Labelled photos from "Data", an image-classification folder in AvQ1301/Chessrobot. The possible labels are: ma den, phao den, phao do, si den, tinh den, tinh do, tot den, tot do, tuong den, tuong do, xe den.

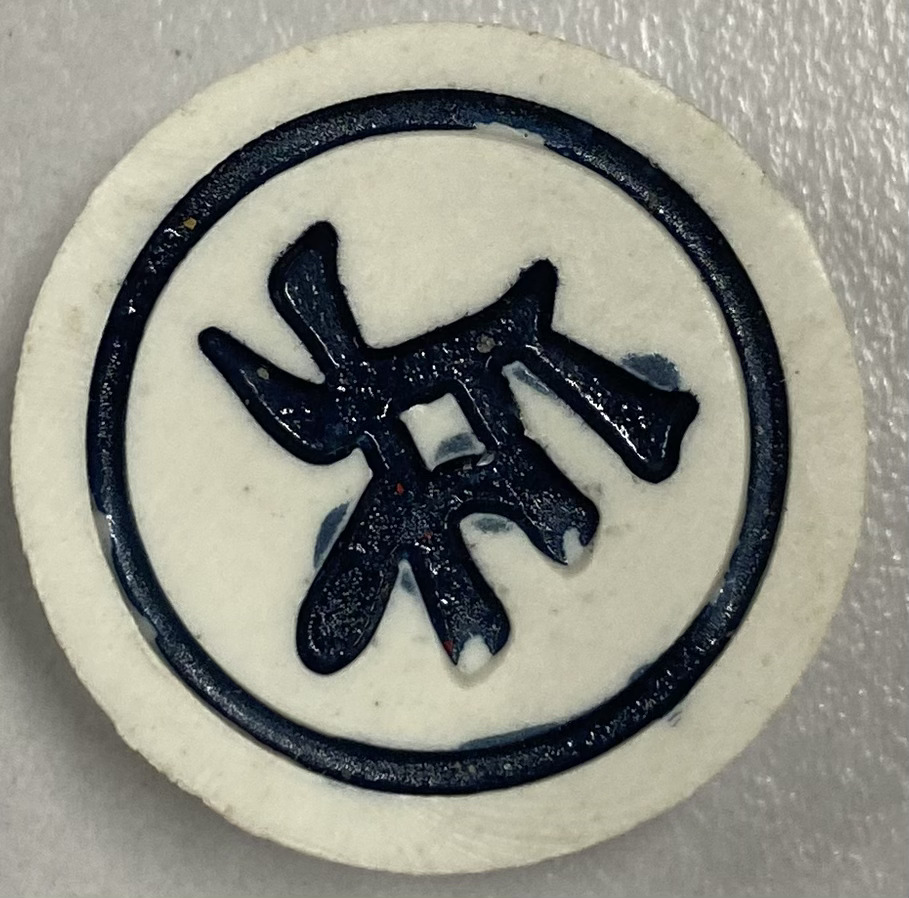
Label: tot den

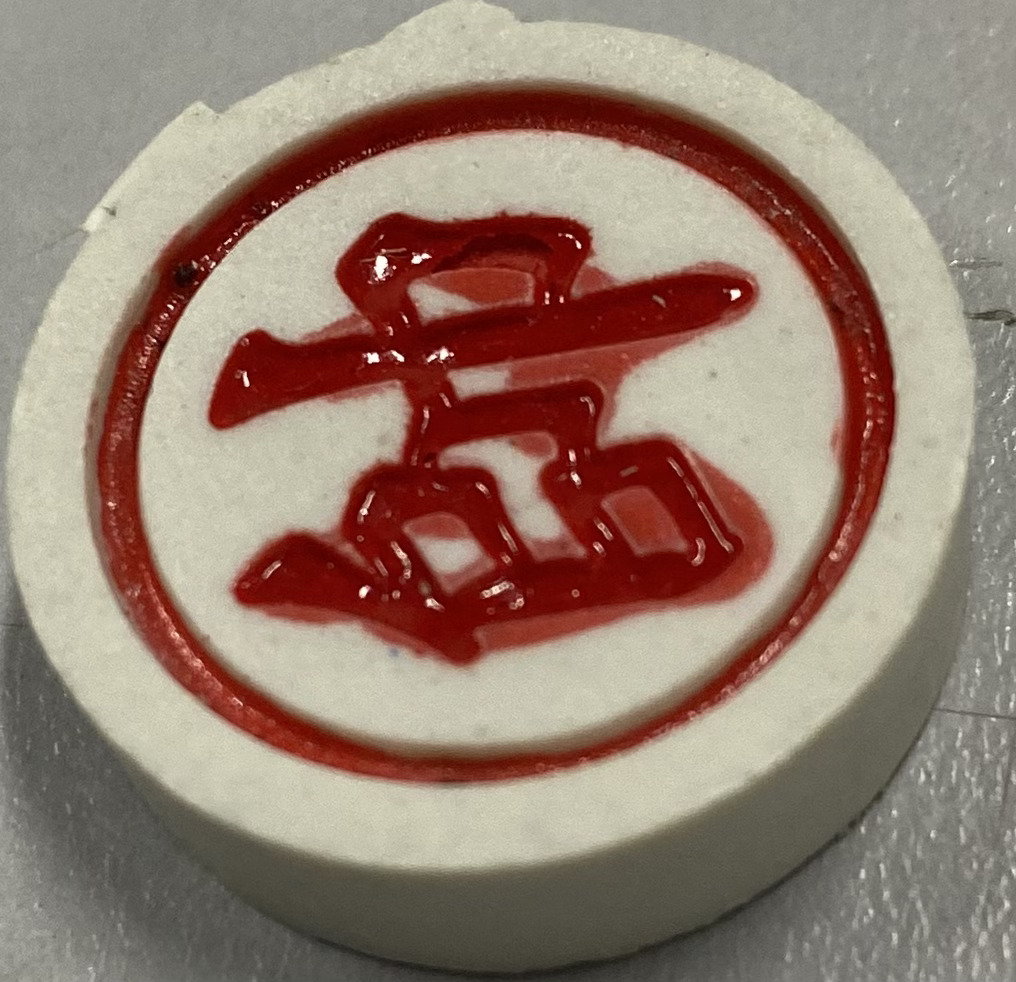
Label: tuong do

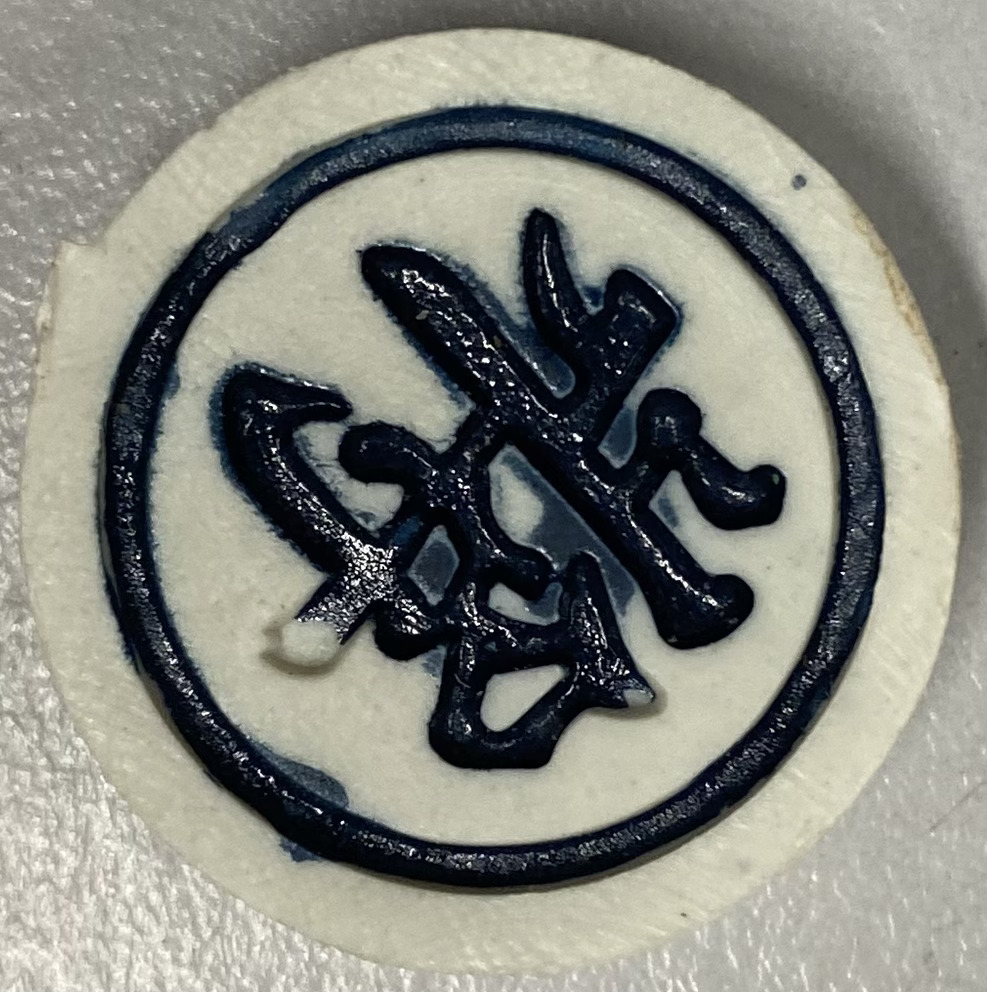
Label: tuong den

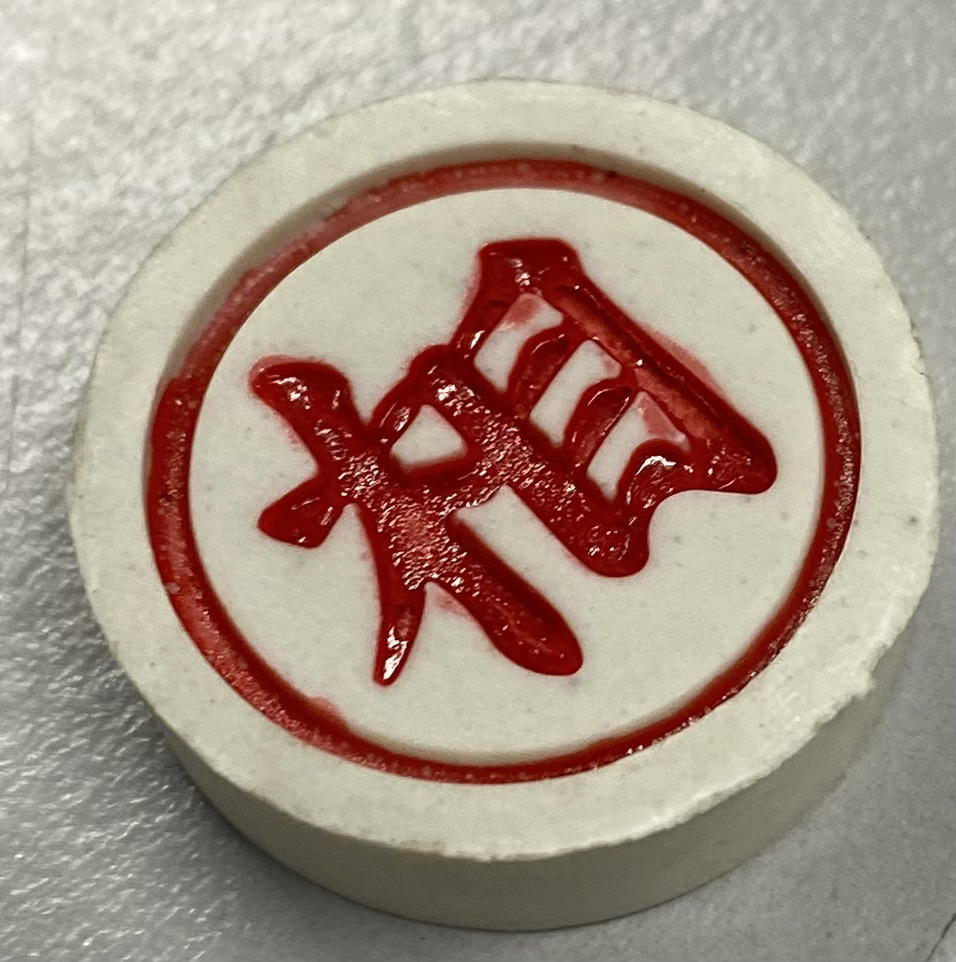
Label: tinh do

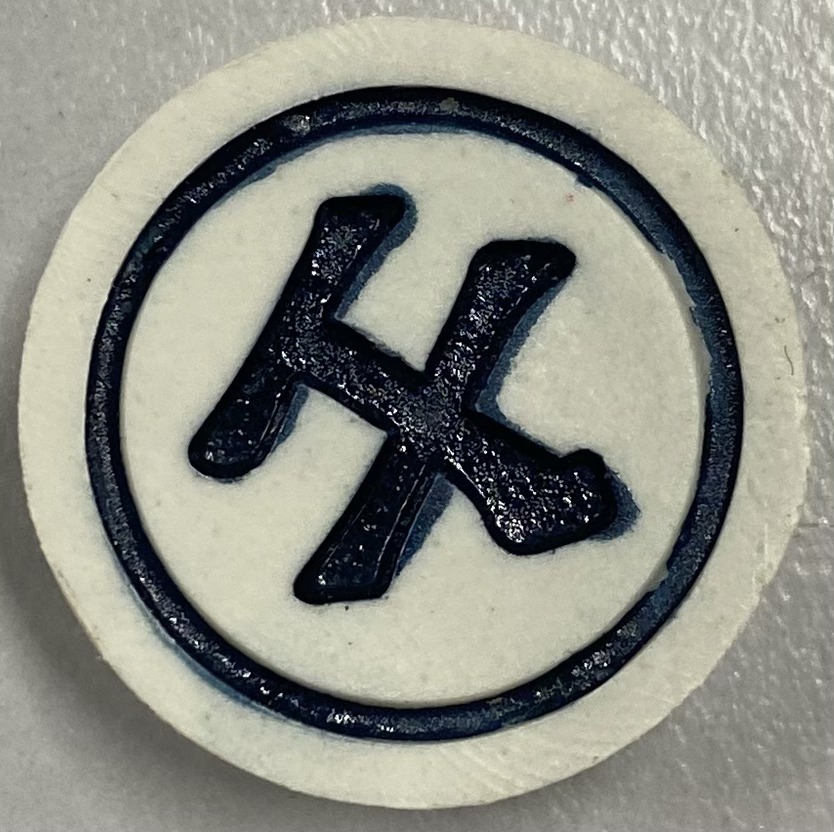
Label: si den

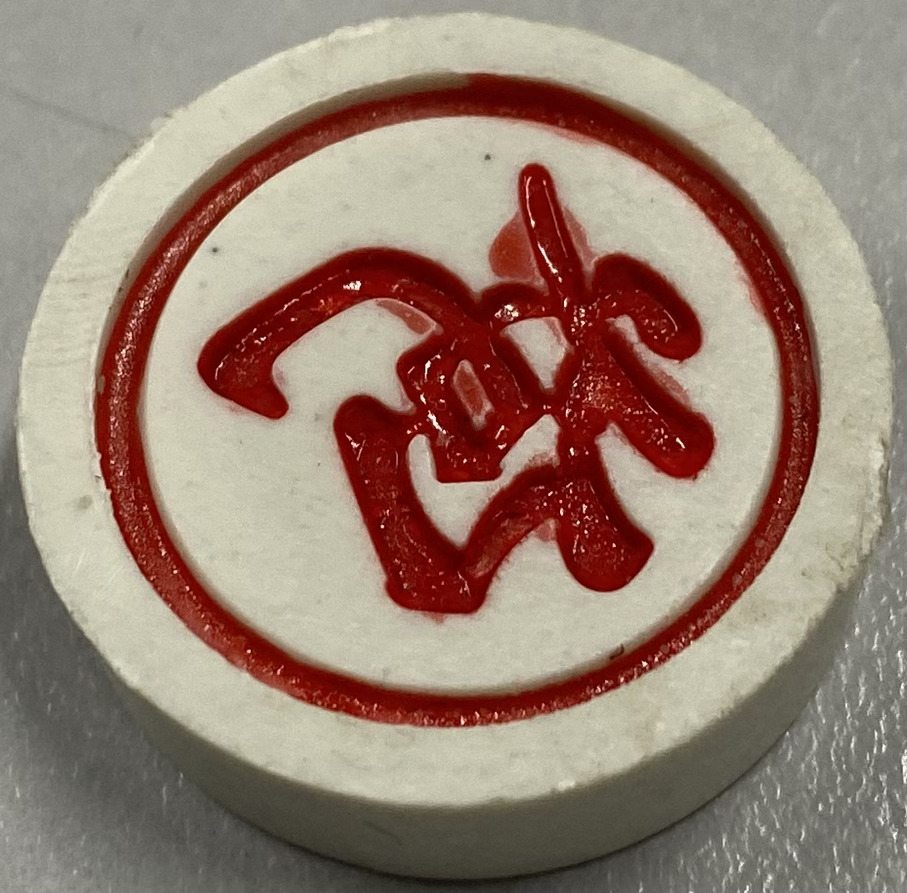
Label: phao do
